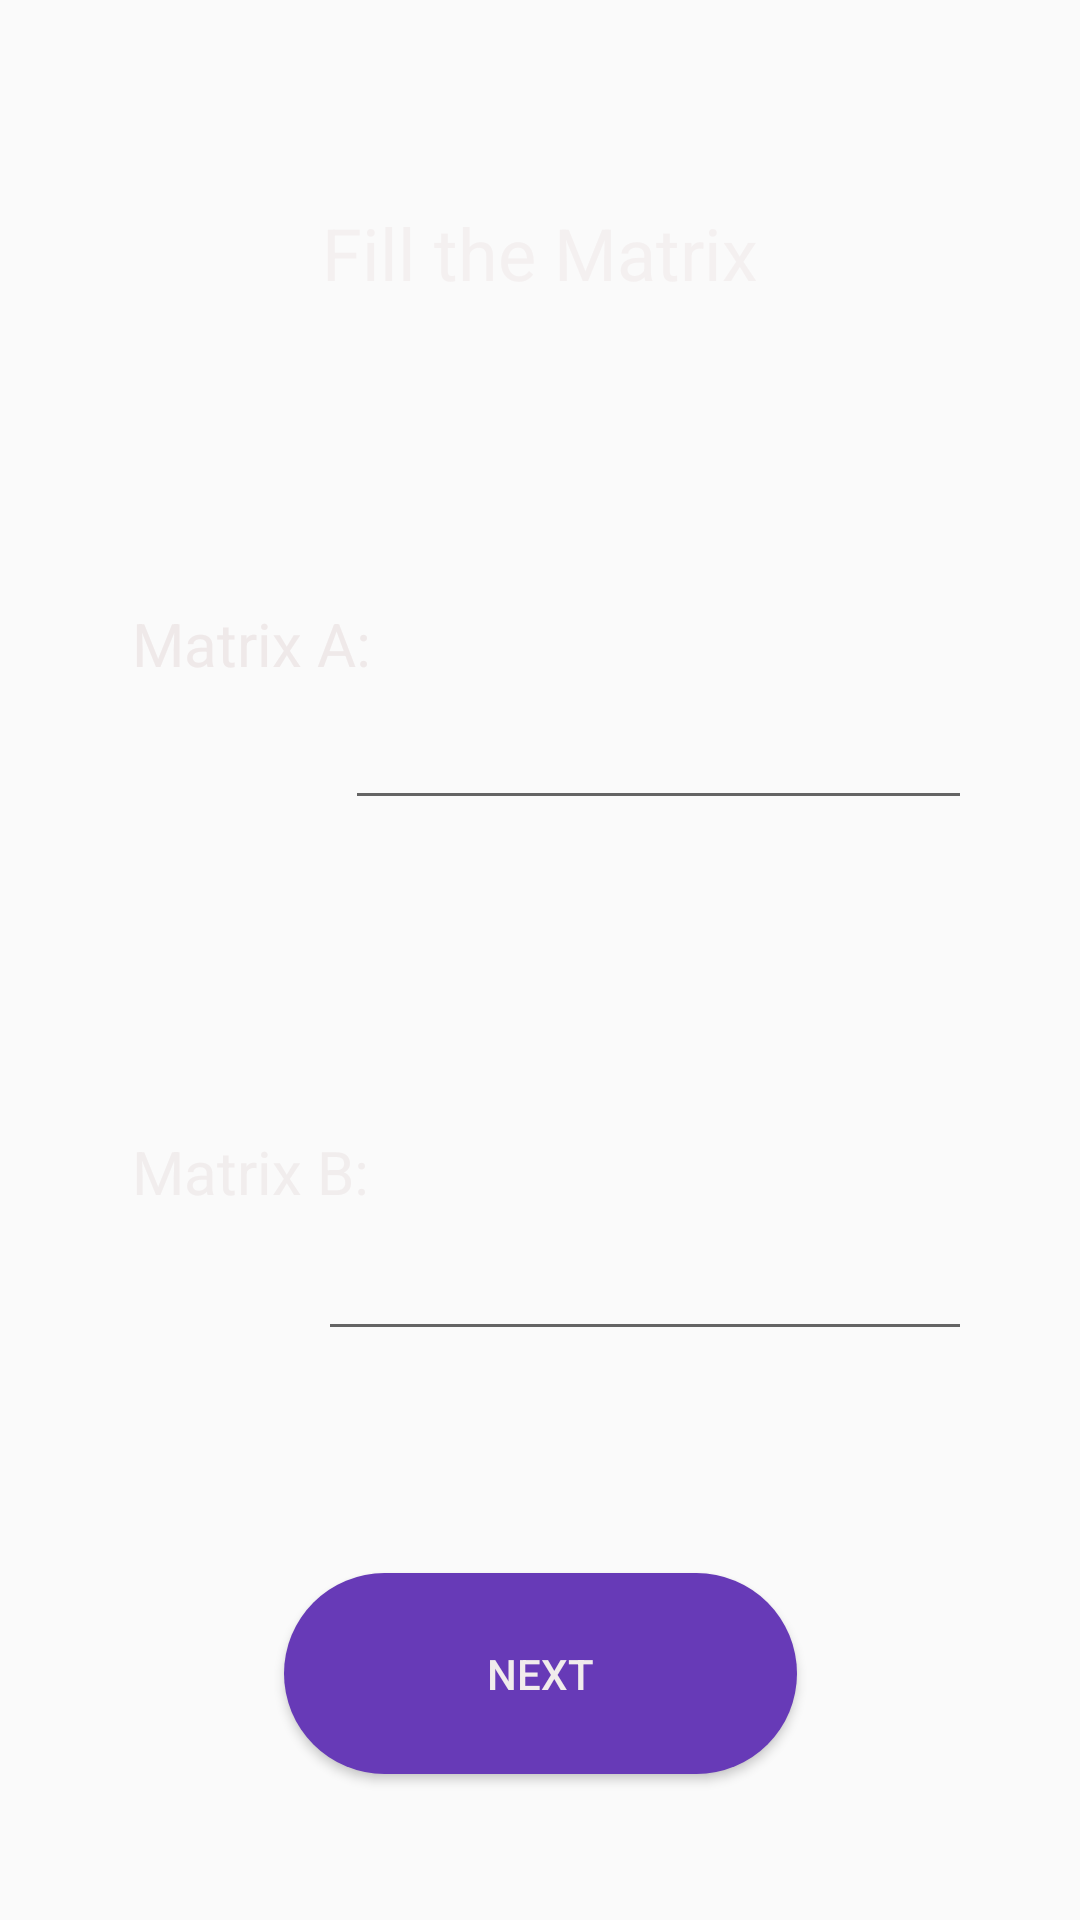

Produce the Android XML layout that renders to this screen, including the resource entries it uses.
<!-- AndroidManifest.xml: application theme Theme.CalculatorKit -->
<!-- res/layout/activity_matrix_filler.xml -->
<?xml version="1.0" encoding="utf-8"?>
<android.support.constraint.ConstraintLayout xmlns:android="http://schemas.android.com/apk/res/android"
    xmlns:app="http://schemas.android.com/apk/res-auto"
    android:layout_width="match_parent"
    android:layout_height="match_parent"
    xmlns:tools="http://schemas.android.com/tools"
    android:background="@drawable/calculatorbackground"
    tools:context=".MatrixCalculatorActivity">

    <TextView
        android:id="@+id/tvMatrixFiller"
        android:layout_width="wrap_content"
        android:layout_height="wrap_content"
        android:layout_marginTop="68dp"
        android:text="Fill the Matrix"
        android:textColor="#F4F0F0"
        android:textSize="24sp"
        app:layout_constraintEnd_toEndOf="parent"
        app:layout_constraintStart_toStartOf="parent"
        app:layout_constraintTop_toTopOf="parent" />

    <EditText
        android:id="@+id/edMatrixA"
        android:layout_width="209dp"
        android:layout_height="126dp"
        android:layout_marginTop="47dp"
        android:layout_marginEnd="36dp"
        android:ems="10"
        android:gravity="start|top"
        android:inputType="textMultiLine"
        app:layout_constraintEnd_toEndOf="parent"
        app:layout_constraintTop_toBottomOf="@+id/tvMatrixFiller" />

    <EditText
        android:id="@+id/edMatrixB"
        android:layout_width="218dp"
        android:layout_height="129dp"
        android:layout_marginTop="48dp"
        android:layout_marginEnd="36dp"
        android:ems="10"
        android:gravity="start|top"
        android:inputType="textMultiLine"
        app:layout_constraintEnd_toEndOf="parent"
        app:layout_constraintTop_toBottomOf="@+id/edMatrixA" />

    <TextView
        android:id="@+id/tvFillingA"
        android:layout_width="wrap_content"
        android:layout_height="wrap_content"
        android:layout_marginStart="44dp"
        android:layout_marginTop="201dp"
        android:text="Matrix A:"
        android:textColor="#EFE9E9"
        android:textSize="20sp"
        app:layout_constraintStart_toStartOf="parent"
        app:layout_constraintTop_toTopOf="parent" />

    <TextView
        android:id="@+id/tvFillingB"
        android:layout_width="wrap_content"
        android:layout_height="wrap_content"
        android:layout_marginStart="44dp"
        android:layout_marginTop="149dp"
        android:text="Matrix B:"
        android:textColor="#F1EDED"
        android:textSize="20sp"
        app:layout_constraintStart_toStartOf="parent"
        app:layout_constraintTop_toBottomOf="@+id/tvFillingA" />

    <Button
        android:id="@+id/button"
        android:layout_width="171dp"
        android:layout_height="67dp"
        android:layout_marginTop="74dp"
        android:background="@drawable/circle"
        android:text="Next"
        android:textColor="#F1ECEC"
        app:layout_constraintEnd_toEndOf="parent"
        app:layout_constraintStart_toStartOf="parent"
        app:layout_constraintTop_toBottomOf="@+id/edMatrixB" />
</android.support.constraint.ConstraintLayout>
<!-- resources referenced by this layout -->
<resources>
  <!-- drawable circle (drawable) -->
  <?xml version="1.0" encoding="utf-8"?>
  <selector xmlns:android="http://schemas.android.com/apk/res/android">
      <item>
          <shape android:shape="rectangle">
              <corners android:radius="1000dp"></corners>
              <solid android:color="#673AB7"></solid>
          </shape>
      </item>
  </selector>
  <style name="Theme.CalculatorKit" parent="Theme.AppCompat.Light.DarkActionBar">
          
          <item name="colorPrimary">@color/purple_500</item>
          <item name="colorPrimaryDark">@color/purple_700</item>
          <item name="colorAccent">@color/teal_200</item>
          
      </style>
  <!-- not gathered from this repository: default colours our renderer supplied (Android Studio template values) -->
  <color name="purple_500">#FF6200EE</color>
  <color name="purple_700">#FF3700B3</color>
  <color name="teal_200">#FF03DAC5</color>
</resources>
